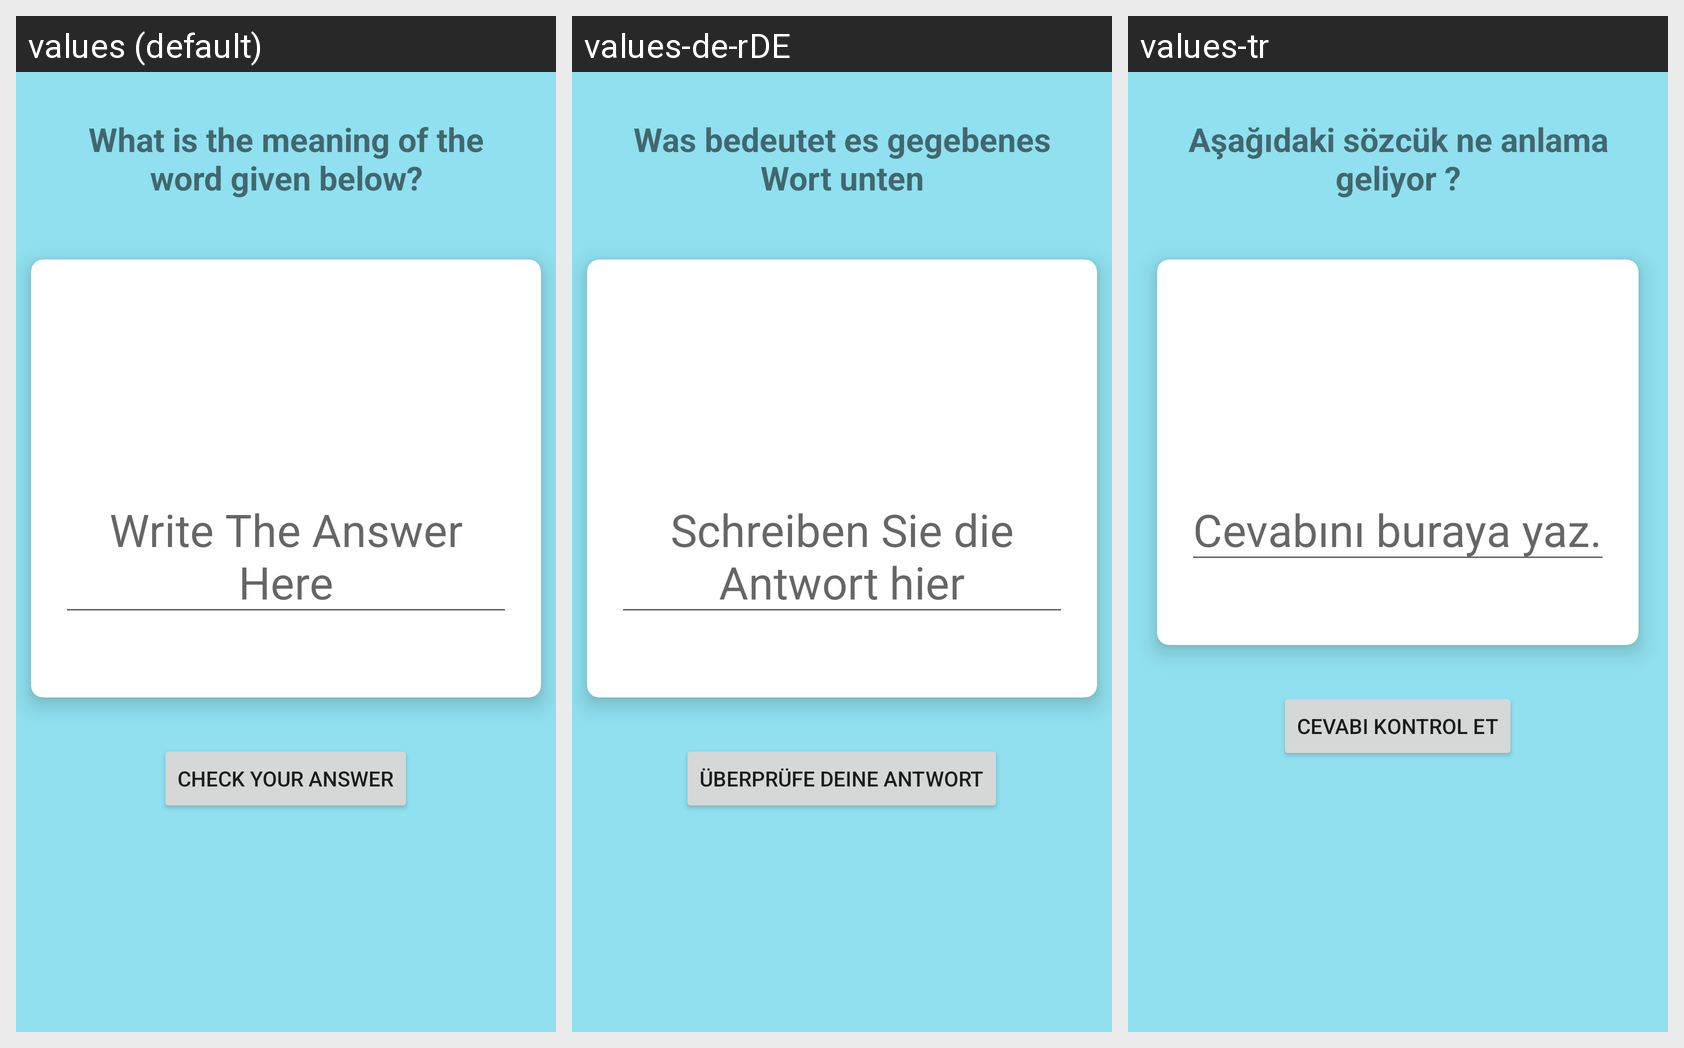

This grid shows one Android layout under several languages. Give, for every string resource on the screen, its name, the default text and each shown locale's text.
Android screen res/layout/activity_main4.xml rendered under 3 locales, left to right: values (default), values-de-rDE, values-tr. Device: Nexus 5 (rendered at 1080×1920; each locale shown at half size, 540×960, under a caption strip naming it); theme Theme.LanguageDictionary.
Strings drawn on this screen, with the default value and each locale's value (text and hints the layout hard-codes appear in the picture but are not listed):

what_does_it_mean
  values: What is the meaning of the word given below?
  values-de-rDE: Was bedeutet es gegebenes Wort unten
  values-tr: Aşağıdaki sözcük ne anlama geliyor ?

write_answer_hint
  values: Write The Answer Here
  values-de-rDE: Schreiben Sie die Antwort hier
  values-tr: Cevabını buraya yaz.

check_answer
  values: Check Your Answer
  values-de-rDE: Überprüfe deine Antwort
  values-tr: Cevabı Kontrol Et
